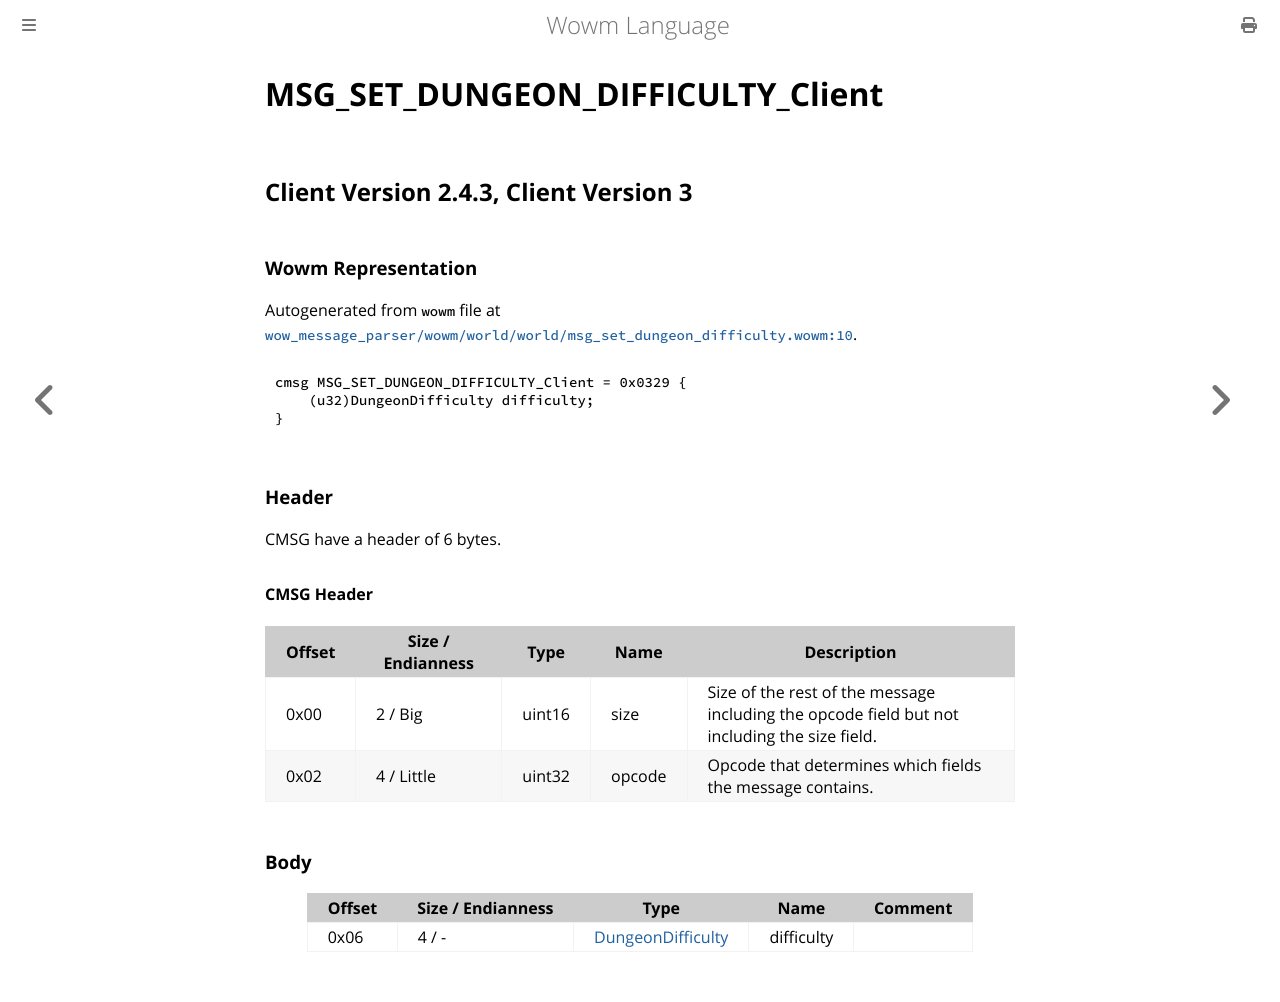

repository: gtker/wow_messages · page: docs/msg_set_dungeon_difficulty_client.html · generator: mdbook

# MSG_SET_DUNGEON_DIFFICULTY_Client

## Client Version 2.4.3, Client Version 3

### Wowm Representation

Autogenerated from `wowm` file at [`wow_message_parser/wowm/world/world/msg_set_dungeon_difficulty.wowm:10`](https://github.com/gtker/wow_messages/tree/main/wow_message_parser/wowm/world/world/msg_set_dungeon_difficulty.wowm#L10).
```rust,ignore
cmsg MSG_SET_DUNGEON_DIFFICULTY_Client = 0x0329 {
    (u32)DungeonDifficulty difficulty;
}
```
### Header

CMSG have a header of 6 bytes.

#### CMSG Header

| Offset | Size / Endianness | Type   | Name   | Description |
| ------ | ----------------- | ------ | ------ | ----------- |
| 0x00   | 2 / Big           | uint16 | size   | Size of the rest of the message including the opcode field but not including the size field.|
| 0x02   | 4 / Little        | uint32 | opcode | Opcode that determines which fields the message contains.|

### Body

| Offset | Size / Endianness | Type | Name | Comment |
| ------ | ----------------- | ---- | ---- | ------- |
| 0x06 | 4 / - | [DungeonDifficulty](dungeondifficulty.md) | difficulty |  |
